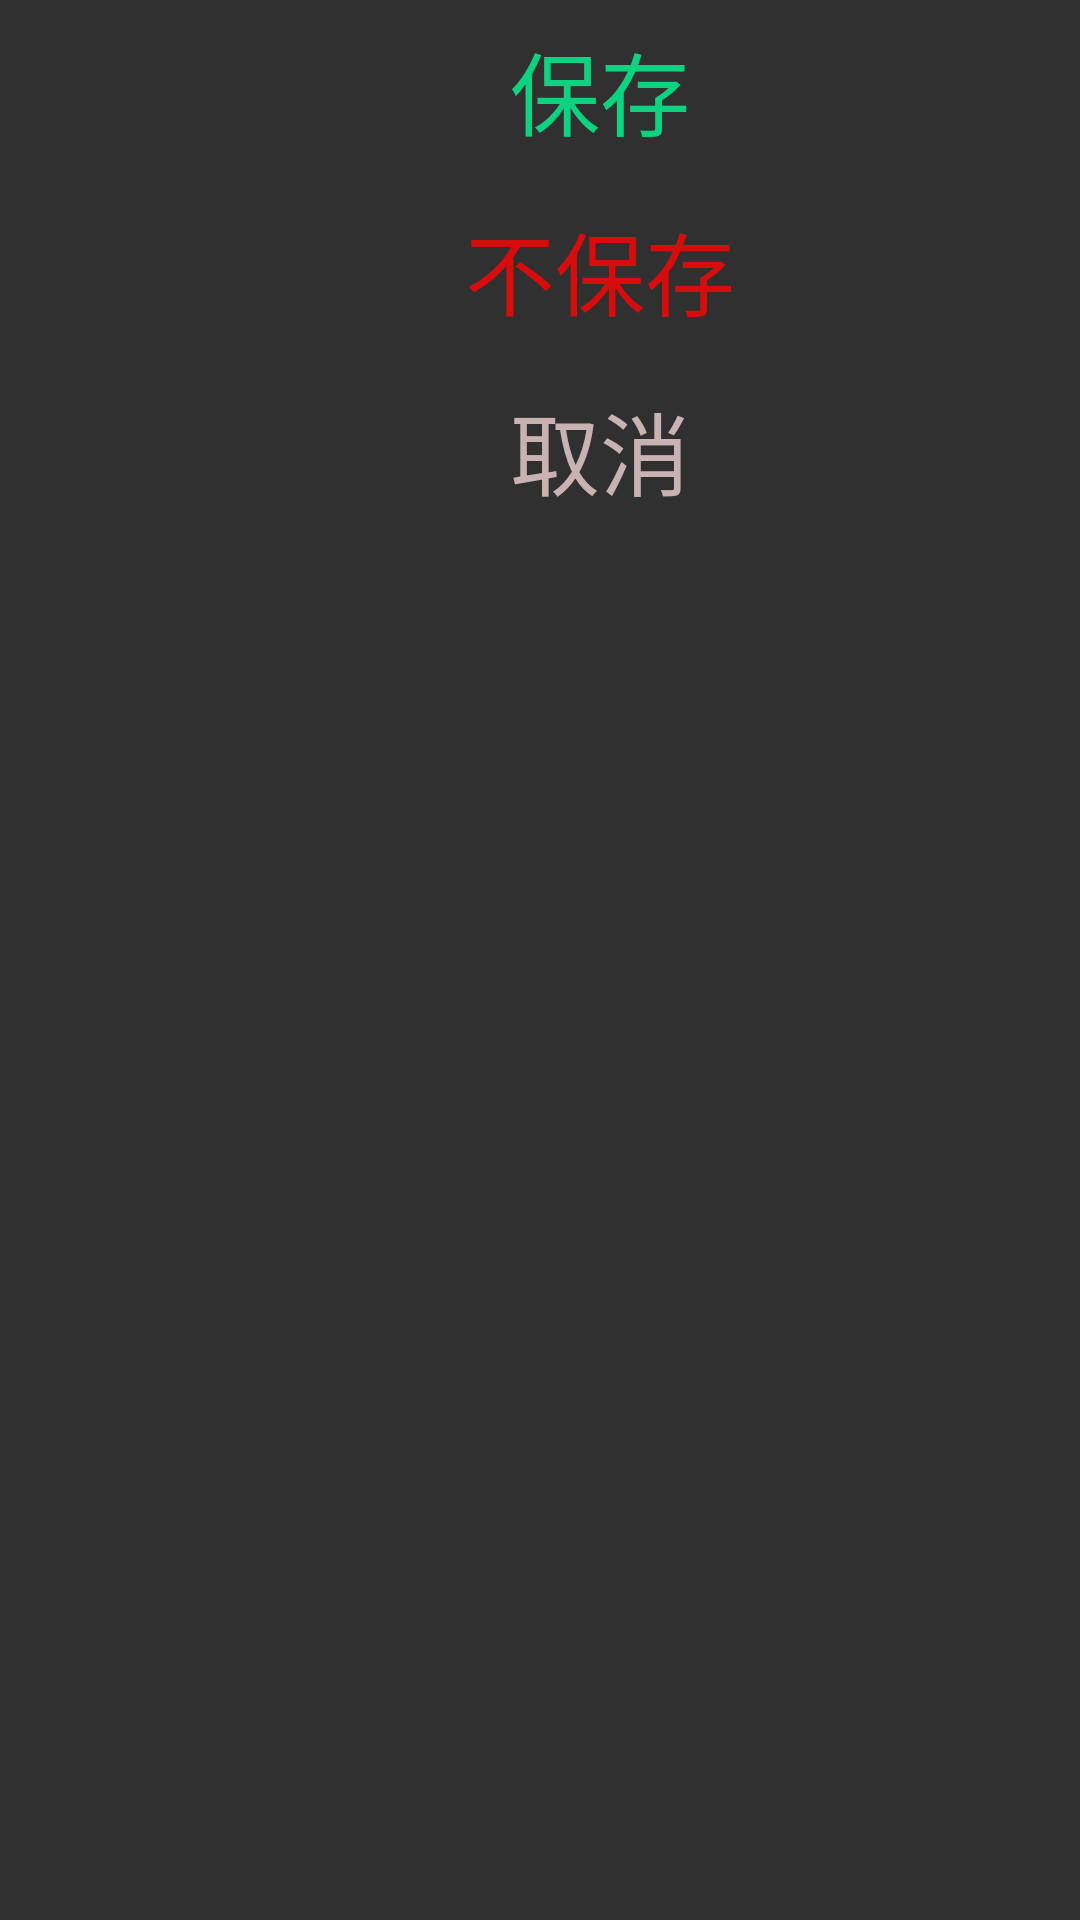

This screen was rendered from an Android layout file. Write that file and the resources it references.
<!-- AndroidManifest.xml: application theme Theme.AppCompat.NoActionBar -->
<!-- res/layout/dialog_bottom.xml -->
<?xml version="1.0" encoding="utf-8"?>
<LinearLayout xmlns:android="http://schemas.android.com/apk/res/android"
    android:layout_width="match_parent"
    android:layout_height="match_parent"
    android:background="@drawable/dialog_background"
    android:orientation="vertical">

    <LinearLayout
        android:layout_width="match_parent"
        android:layout_height="180dp"
        android:layout_alignParentBottom="true"
        android:layout_alignParentLeft="true"
        android:layout_alignParentStart="true"
        android:orientation="vertical">

        <TextView
            android:id="@+id/save"
            android:layout_width="400dp"
            android:layout_height="60dp"
            android:gravity="center"
            android:text="保存"
            android:textColor="#0dd280"
            android:textSize="30dp" />

        <TextView
            android:id="@+id/not_save"
            android:layout_width="400dp"
            android:layout_height="60dp"
            android:gravity="center"
            android:text="不保存"
            android:textColor="#d70d0d"
            android:textSize="30dp" />

        <TextView
            android:id="@+id/cancel"
            android:layout_width="400dp"
            android:layout_height="60dp"
            android:gravity="center"
            android:text="取消"
            android:textColor="#c9b2b2"
            android:textSize="30dp" />


    </LinearLayout>

</LinearLayout>
<!-- resources referenced by this layout -->
<resources>

</resources>
